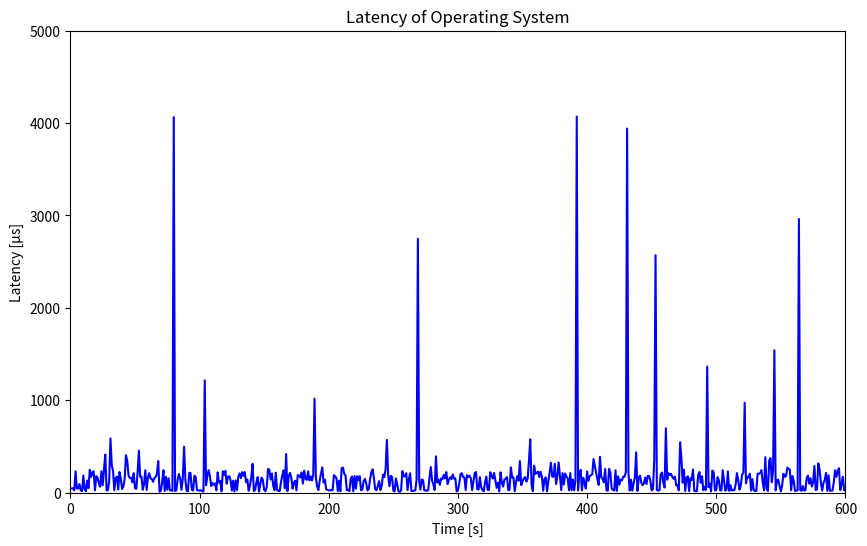

This chart was generated by the following Python code: (Note: this script raises an exception after producing the figure.)
import matplotlib.pyplot as plt

# Data points
x = [1,2,3,4,5,6,7,8,9,10,11,12,13,14,15,16,17,18,19,20,21,22,23,24,25,26,27,28,29,30,31,32,33,34,35,36,37,38,39,40,41,42,43,44,45,46,47,48,49,50,51,52,53,54,55,56,57,58,59,60,61,62,63,64,65,66,67,68,69,70,71,72,73,74,75,76,77,78,79,80,81,82,83,84,85,86,87,88,89,90,91,92,93,94,95,96,97,98,99,100,101,102,103,104,105,106,107,108,109,110,111,112,113,114,115,116,117,118,119,120,121,122,123,124,125,126,127,128,129,130,131,132,133,134,135,136,137,138,139,140,141,142,143,144,145,146,147,148,149,150,151,152,153,154,155,156,157,158,159,160,161,162,163,164,165,166,167,168,169,170,171,172,173,174,175,176,177,178,179,180,181,182,183,184,185,186,187,188,189,190,191,192,193,194,195,196,197,198,199,200,201,202,203,204,205,206,207,208,209,210,211,212,213,214,215,216,217,218,219,220,221,222,223,224,225,226,227,228,229,230,231,232,233,234,235,236,237,238,239,240,241,242,243,244,245,246,247,248,249,250,251,252,253,254,255,256,257,258,259,260,261,262,263,264,265,266,267,268,269,270,271,272,273,274,275,276,277,278,279,280,281,282,283,284,285,286,287,288,289,290,291,292,293,294,295,296,297,298,299,300,301,302,303,304,305,306,307,308,309,310,311,312,313,314,315,316,317,318,319,320,321,322,323,324,325,326,327,328,329,330,331,332,333,334,335,336,337,338,339,340,341,342,343,344,345,346,347,348,349,350,351,352,353,354,355,356,357,358,359,360,361,362,363,364,365,366,367,368,369,370,371,372,373,374,375,376,377,378,379,380,381,382,383,384,385,386,387,388,389,390,391,392,393,394,395,396,397,398,399,400,401,402,403,404,405,406,407,408,409,410,411,412,413,414,415,416,417,418,419,420,421,422,423,424,425,426,427,428,429,430,431,432,433,434,435,436,437,438,439,440,441,442,443,444,445,446,447,448,449,450,451,452,453,454,455,456,457,458,459,460,461,462,463,464,465,466,467,468,469,470,471,472,473,474,475,476,477,478,479,480,481,482,483,484,485,486,487,488,489,490,491,492,493,494,495,496,497,498,499,500,501,502,503,504,505,506,507,508,509,510,511,512,513,514,515,516,517,518,519,520,521,522,523,524,525,526,527,528,529,530,531,532,533,534,535,536,537,538,539,540,541,542,543,544,545,546,547,548,549,550,551,552,553,554,555,556,557,558,559,560,561,562,563,564,565,566,567,568,569,570,571,572,573,574,575,576,577,578,579,580,581,582,583,584,585,586,587,588,589,590,591,592,593,594,595,596,597,598,599]

y = [46.058,45.247,25.008,230.128,44.259,44.513,91.711,22.744,16.245,185.150,36.711,14.202,130.885,48.036,246.716,169.095,219.466,231.073,24.619,177.433,160.088,97.343,64.062,230.267,78.874,252.809,411.265,22.515,27.148,124.784,586.676,298.173,230.910,24.141,154.979,173.566,33.357,222.388,151.711,38.451,67.466,148.420,404.945,343.690,184.156,156.867,160.473,111.409,209.835,46.755,41.262,215.765,453.147,170.542,172.430,30.891,94.188,241.936,28.899,162.442,210.370,151.916,148.249,116.436,156.545,169.587,207.000,341.089,9.360,19.122,111.249,241.644,16.414,169.308,30.421,154.489,25.697,21.663,19.417,4064.225,16.816,24.010,144.224,201.855,148.832,30.122,156.258,496.579,136.403,19.893,14.042,215.474,211.399,30.932,21.589,182.871,168.529,26.291,23.513,21.540,26.199,15.698,12.213,1213.987,78.669,183.154,242.775,175.638,69.769,102.394,83.967,99.656,24.573,218.177,108.713,127.000,13.701,231.670,190.132,235.042,96.299,173.375,175.528,133.886,21.396,129.259,12.632,131.769,27.551,175.399,208.523,154.972,221.602,180.908,223.067,111.292,142.352,19.898,74.817,161.187,311.376,17.038,27.474,110.750,167.509,12.404,90.536,161.824,136.528,27.410,15.690,58.505,256.667,244.765,140.802,205.465,74.799,26.125,215.514,26.843,19.168,15.723,111.505,185.790,239.944,47.677,418.785,15.690,177.398,213.361,162.398,43.181,108.263,128.250,23.710,189.526,182.737,163.860,217.369,97.451,236.625,147.896,138.374,228.625,132.462,176.077,130.587,190.408,1017.088,160.770,67.554,27.102,129.908,206.303,270.965,109.238,139.922,34.335,30.190,24.355,23.302,27.776,24.547,188.686,173.485,156.228,16.056,128.566,14.259,265.675,269.690,203.610,181.352,25.724,29.783,15.547,150.926,173.356,13.783,178.982,42.498,177.951,132.049,177.935,24.525,32.250,124.116,147.811,99.098,23.038,40.415,145.970,220.256,251.117,148.607,33.246,27.089,71.276,123.321,26.517,73.006,194.473,167.213,249.329,570.648,190.634,68.425,180.909,169.027,21.083,13.540,152.768,88.968,14.848,6.963,23.632,232.795,174.460,179.210,210.269,26.256,142.122,209.076,17.153,16.916,19.901,24.666,139.287,2746.094,132.688,31.390,140.984,134.557,23.748,23.969,18.943,27.021,162.324,276.631,129.021,87.483,27.721,392.561,108.004,140.647,83.870,152.610,144.575,192.138,152.445,221.906,92.230,139.172,164.936,145.246,196.138,152.819,153.158,12.769,22.080,92.492,197.199,209.789,168.356,163.938,27.332,188.547,168.949,183.052,154.116,26.958,121.369,211.897,221.899,36.295,32.402,166.892,59.867,27.105,14.650,110.097,172.118,29.988,27.658,220.311,183.575,152.368,211.698,134.616,51.270,108.671,13.548,219.511,109.252,64.613,140.805,149.700,167.807,25.758,30.765,273.123,164.909,165.589,14.878,112.409,179.138,128.386,341.071,80.479,120.418,151.436,167.232,117.961,151.837,343.459,576.624,83.026,14.864,291.525,202.061,214.078,226.545,167.546,226.433,171.912,19.201,146.997,164.363,13.099,124.107,214.734,322.862,173.702,170.163,311.086,91.813,176.570,325.418,180.390,26.203,210.092,87.712,206.417,172.590,155.587,24.720,211.070,24.456,141.462,25.085,133.946,4070.018,23.791,196.018,246.103,23.463,159.743,105.678,43.826,228.944,127.796,177.334,188.556,198.069,363.375,286.065,213.258,142.917,81.932,387.950,165.773,148.521,110.014,254.838,25.412,19.918,257.054,218.566,45.948,29.893,21.854,240.444,18.189,175.604,85.316,140.207,133.251,172.613,171.017,220.708,3939.951,220.420,22.360,140.186,20.653,96.784,164.221,435.337,17.824,157.655,183.606,106.997,79.923,98.318,163.483,91.552,180.445,179.750,127.103,23.167,37.710,354.087,2569.037,26.980,22.115,24.996,197.054,216.713,106.452,53.856,696.160,139.231,209.923,191.278,203.296,168.068,150.064,173.022,76.982,82.013,24.446,544.953,381.607,106.719,247.009,16.932,158.153,175.496,16.598,155.504,137.559,250.553,18.037,17.485,15.028,189.511,222.884,105.779,176.428,25.272,62.036,27.618,1364.292,58.514,96.686,12.729,238.651,218.703,23.869,25.420,167.466,134.191,24.254,23.277,242.985,135.149,20.173,33.589,228.909,18.160,79.284,21.651,28.330,24.800,84.395,210.849,133.704,31.291,74.501,195.666,215.479,972.253,98.867,171.062,165.230,204.254,21.464,146.101,27.601,16.827,17.296,204.706,202.022,212.635,242.466,107.899,24.687,383.024,43.742,16.731,348.275,373.132,112.767,239.302,1540.068,23.941,136.041,140.292,72.251,13.551,74.170,203.932,170.396,178.037,269.349,260.202,243.980,24.721,177.769,124.189,17.647,21.445,24.968,2961.302,28.545,18.846,71.297,22.175,24.419,157.237,185.063,96.272,154.349,65.727,112.406,288.028,27.610,34.325,317.262,248.806,111.234,20.925,103.927,136.724,212.379,18.648,186.993,19.668,21.342,22.662,110.076,241.796,170.161,233.329,263.563,26.732,87.702,170.590,26.381]

# Create the plot
plt.figure(figsize=(10, 6))
plt.plot(x, y,'-', color='blue')

# Set the title and labels
plt.title('Latency of Operating System')
plt.xlabel('Time [s]')
plt.ylabel('Latency [µs]')

# Set the x and y axis limits
plt.xlim([0, 600])
plt.ylim([0, 5000])

# Save the plot to a file
plt.savefig("latency_no_taskset.png")
plt.savefig("../../../../img/latency_no_taskset.png")

# Print a success message
print("The plot was successfully saved to latency.png")


